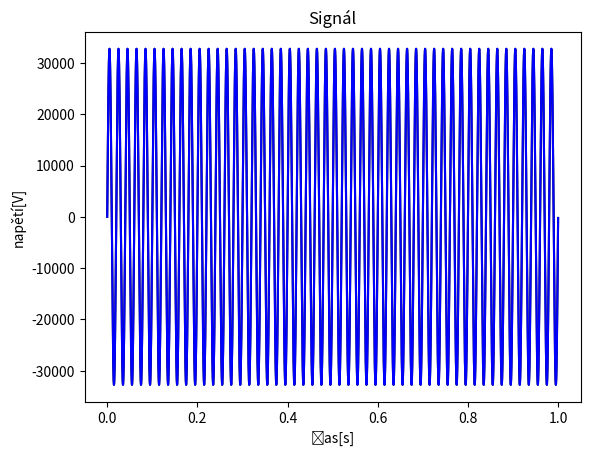

Recreate this plot in Python.
import numpy as np
import matplotlib.pyplot as plt
from scipy.io import wavfile

sample_rate = 44100
f = 50   #Hz

t = np.arange(0,1,1/sample_rate)  #Time


#normalize function
def norm(data):
    min_v = min(data)
    max_v = max(data)
    return np.array([((x-min_v) / (max_v-min_v)) for x in data])*2.0-1


####PRODUCE SIGNALS
signal = np.sin(2*np.pi*f*t)      #Sinus
#signal = np.cos(2*np.pi*f*t)       #Cosinus
#signal = (np.mod(f*t,1) < 0.5)*2.0-1 #Rectangle


noise = np.random.randn(*signal.shape)

####COMBINE NOISE AND SIGNAL
dirty =  norm(signal+noise)

####WRITE AUDIO FILE
signal = signal * 32767
signal = np.int16(signal)
wavfile.write("file.wav", sample_rate, signal)

####PLOT SIGNAL####
plt.plot(t, signal,"black")
plt.plot(t, signal+noise,"blue");
plt.ylabel("napětí[V]")
plt.xlabel("čas[s]")
plt.title("Signál")
plt.show()
